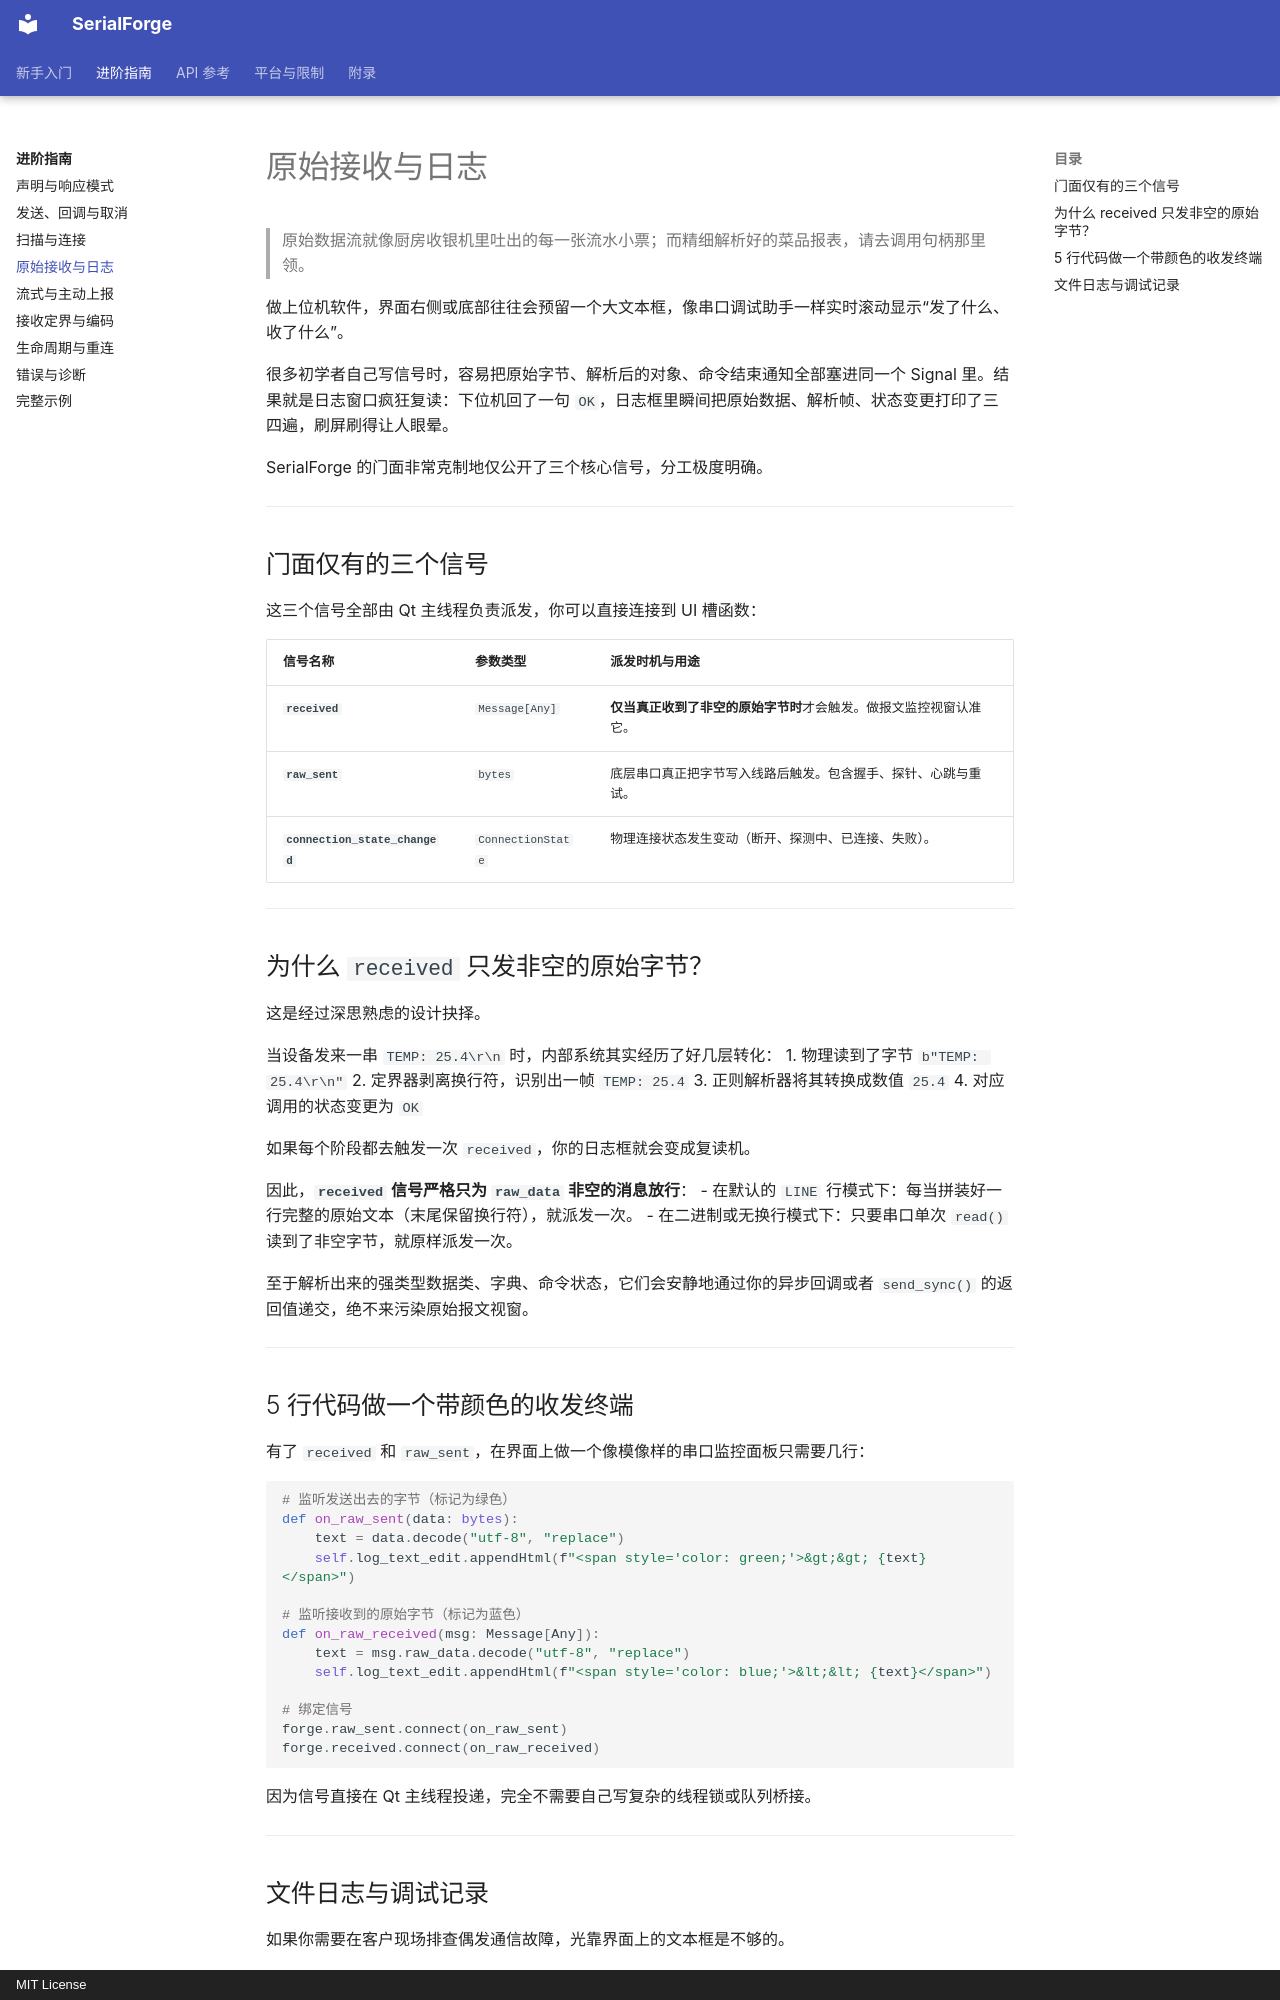

repository: 271374667/serialforge · page: advanced/receiving/index.html · generator: mkdocs · copyright: MIT License

# 原始接收与日志

> 原始数据流就像厨房收银机里吐出的每一张流水小票；而精细解析好的菜品报表，请去调用句柄那里领。

做上位机软件，界面右侧或底部往往会预留一个大文本框，像串口调试助手一样实时滚动显示“发了什么、收了什么”。

很多初学者自己写信号时，容易把原始字节、解析后的对象、命令结束通知全部塞进同一个 Signal 里。结果就是日志窗口疯狂复读：下位机回了一句 `OK`，日志框里瞬间把原始数据、解析帧、状态变更打印了三四遍，刷屏刷得让人眼晕。

SerialForge 的门面非常克制地仅公开了三个核心信号，分工极度明确。

---

## 门面仅有的三个信号

这三个信号全部由 Qt 主线程负责派发，你可以直接连接到 UI 槽函数：

| 信号名称 | 参数类型 | 派发时机与用途 |
| --- | --- | --- |
| **`received`** | `Message[Any]` | **仅当真正收到了非空的原始字节时**才会触发。做报文监控视窗认准它。 |
| **`raw_sent`** | `bytes` | 底层串口真正把字节写入线路后触发。包含握手、探针、心跳与重试。 |
| **`connection_state_changed`** | `ConnectionState` | 物理连接状态发生变动（断开、探测中、已连接、失败）。 |

---

## 为什么 `received` 只发非空的原始字节？

这是经过深思熟虑的设计抉择。

当设备发来一串 `TEMP: 25.4\r\n` 时，内部系统其实经历了好几层转化：
1. 物理读到了字节 `b"TEMP: 25.4\r\n"`
2. 定界器剥离换行符，识别出一帧 `TEMP: 25.4`
3. 正则解析器将其转换成数值 `25.4`
4. 对应调用的状态变更为 `OK`

如果每个阶段都去触发一次 `received`，你的日志框就会变成复读机。

因此，**`received` 信号严格只为 `raw_data` 非空的消息放行**：
- 在默认的 `LINE` 行模式下：每当拼装好一行完整的原始文本（末尾保留换行符），就派发一次。
- 在二进制或无换行模式下：只要串口单次 `read()` 读到了非空字节，就原样派发一次。

至于解析出来的强类型数据类、字典、命令状态，它们会安静地通过你的异步回调或者 `send_sync()` 的返回值递交，绝不来污染原始报文视窗。

---

## 5 行代码做一个带颜色的收发终端

有了 `received` 和 `raw_sent`，在界面上做一个像模像样的串口监控面板只需要几行：

```python
# 监听发送出去的字节（标记为绿色）
def on_raw_sent(data: bytes):
    text = data.decode("utf-8", "replace")
    self.log_text_edit.appendHtml(f"<span style='color: green;'>&gt;&gt; {text}</span>")

# 监听接收到的原始字节（标记为蓝色）
def on_raw_received(msg: Message[Any]):
    text = msg.raw_data.decode("utf-8", "replace")
    self.log_text_edit.appendHtml(f"<span style='color: blue;'>&lt;&lt; {text}</span>")

# 绑定信号
forge.raw_sent.connect(on_raw_sent)
forge.received.connect(on_raw_received)
```
因为信号直接在 Qt 主线程投递，完全不需要自己写复杂的线程锁或队列桥接。

---
